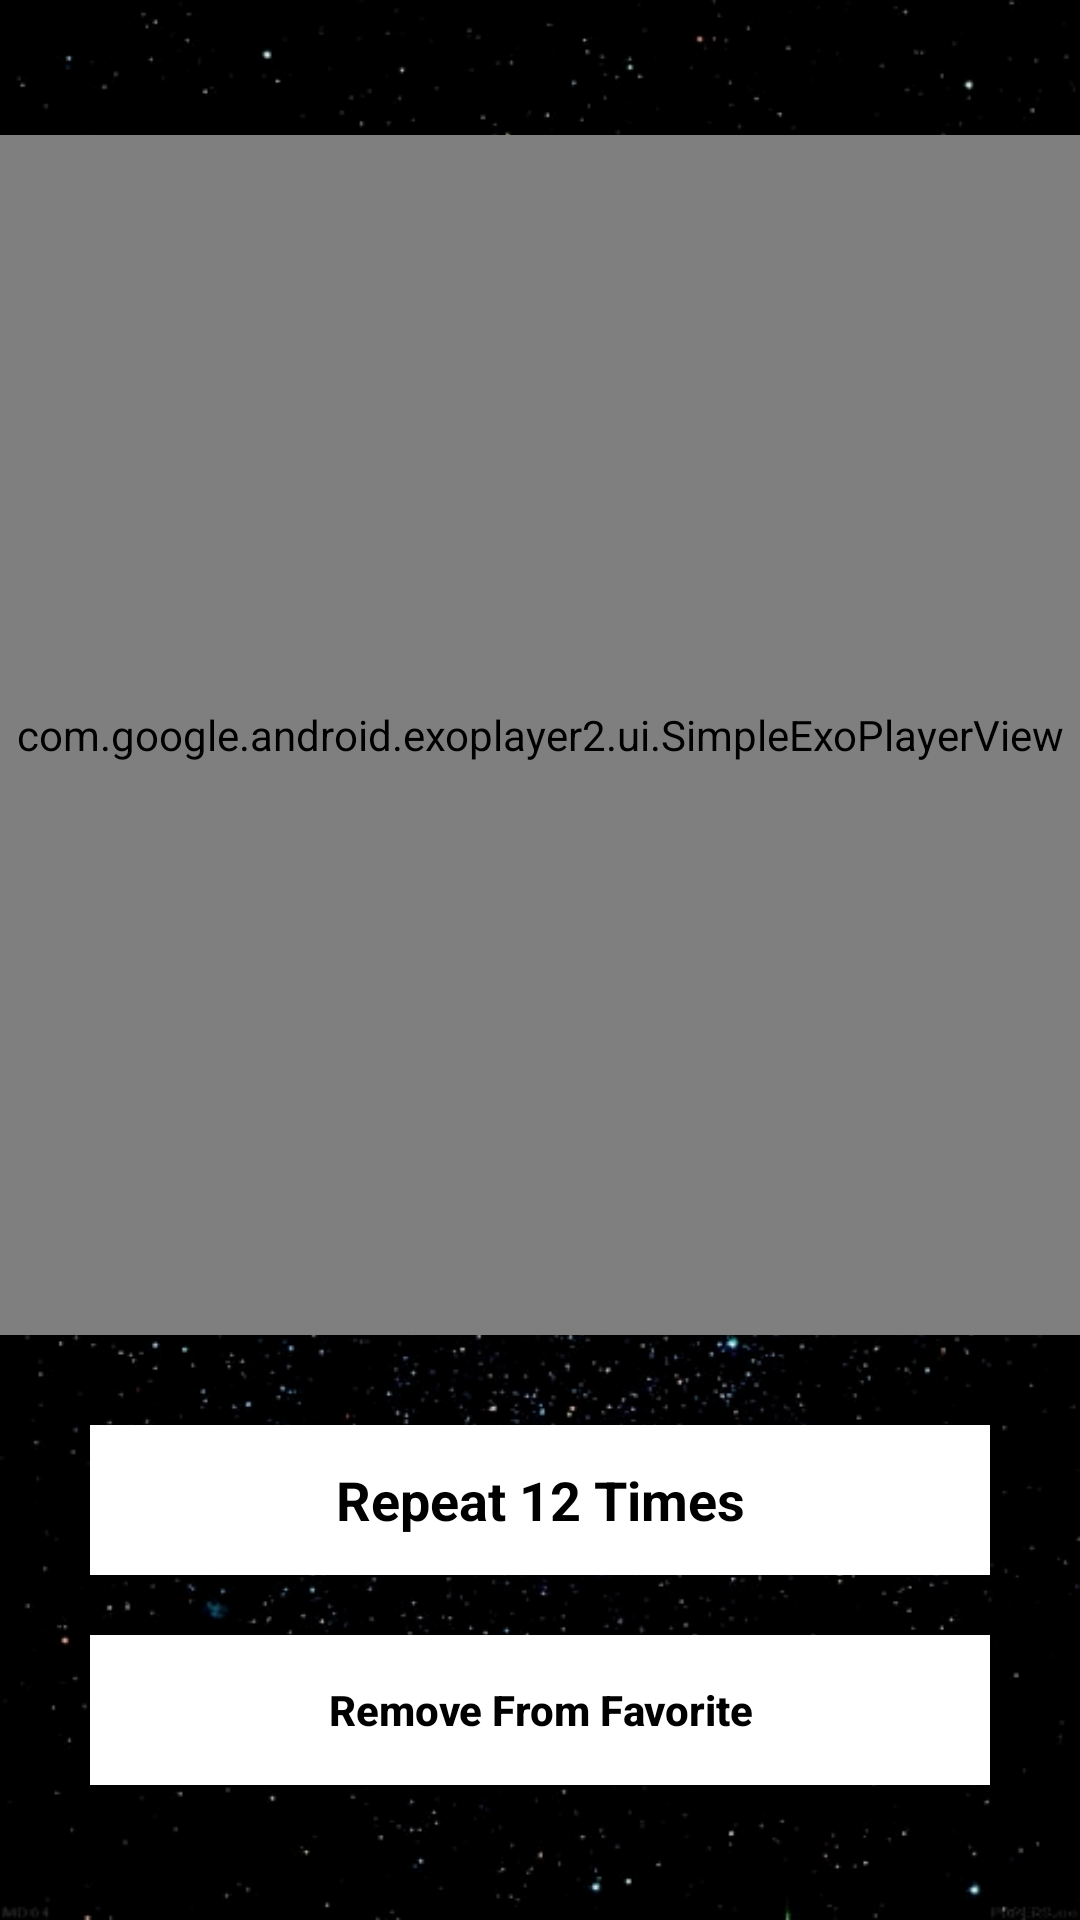

Produce the Android XML layout that renders to this screen, including the resource entries it uses.
<!-- AndroidManifest.xml: application theme AppTheme -->
<!-- res/layout/activity_exercise.xml -->
<?xml version="1.0" encoding="utf-8"?>
<LinearLayout xmlns:android="http://schemas.android.com/apk/res/android"
    xmlns:app="http://schemas.android.com/apk/res-auto"
    xmlns:tools="http://schemas.android.com/tools"
    android:layout_width="match_parent"
    android:layout_height="match_parent"
    android:orientation="vertical"
    android:gravity="center"
    android:background="@drawable/background2"
    tools:context=".ExerciseActivity">

    <com.google.android.exoplayer2.ui.SimpleExoPlayerView
        android:id="@+id/mExoPlayer"
        android:layout_width="fill_parent"
        android:layout_height="400dp" />

    <TextView
        android:id="@+id/repeat_times"
        android:layout_width="300dp"
        android:layout_height="50dp"
        android:layout_marginTop="30dp"
        android:text="Repeat 12 Times"
        android:textStyle="bold"
        android:textSize="18dp"
        android:textColor="@color/black"
        android:gravity="center"
        android:background="@color/white"/>

    <Button
        android:id="@+id/add_favorite"
        android:layout_width="300dp"
        android:layout_height="50dp"
        android:layout_marginTop="20dp"
        android:text="Remove From Favorite"
        android:textStyle="bold"
        android:textColor="@color/black"
        android:textAllCaps="false"
        android:gravity="center"
        android:background="@color/white"/>

</LinearLayout>
<!-- resources referenced by this layout -->
<resources>
  <color name="black">#000000</color>
  <color name="white">#fff</color>
  <!-- drawable background2: png bitmap (drawable, 156457 bytes) -->
  <style name="AppTheme" parent="Theme.AppCompat.DayNight.DarkActionBar">
  
      </style>
</resources>
